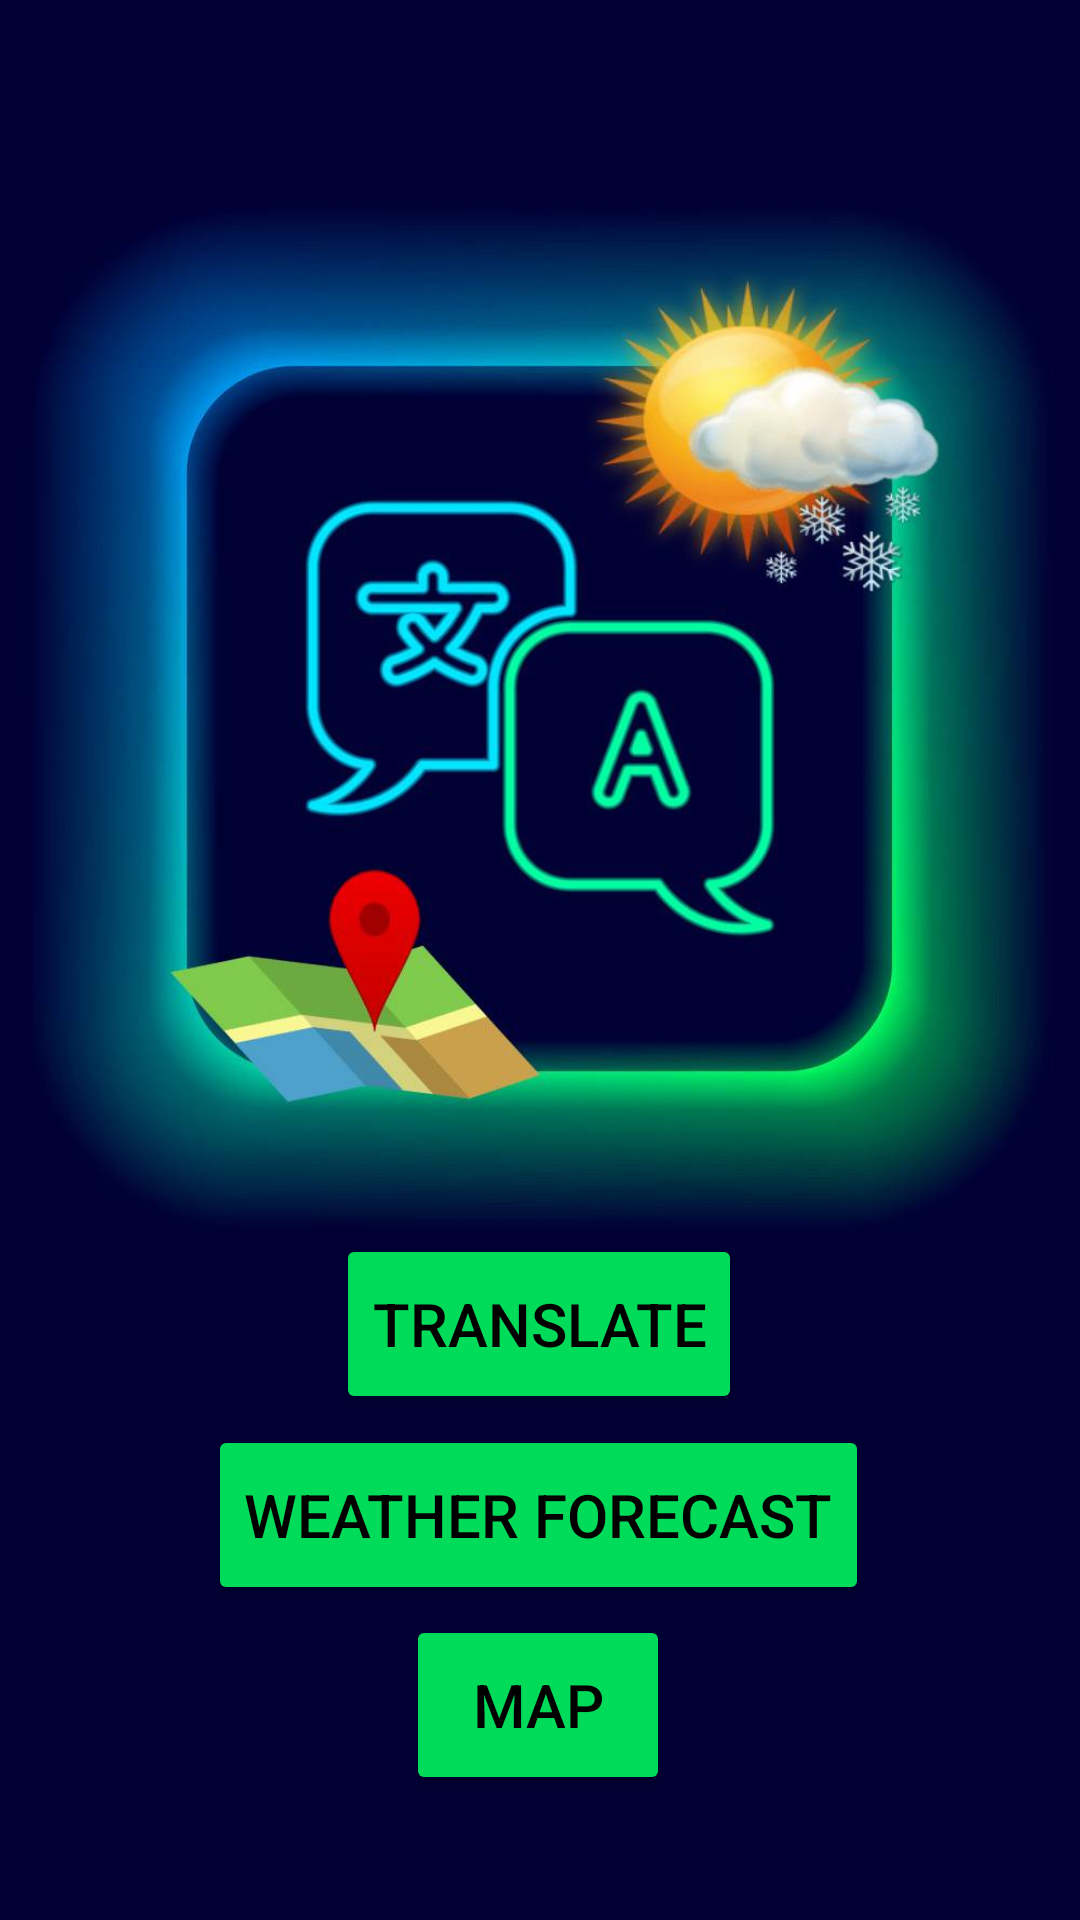

Android layout source for this screen:
<!-- AndroidManifest.xml: application theme Theme.TravelAPP -->
<!-- res/layout/activity_main.xml -->
<?xml version="1.0" encoding="utf-8"?>
<androidx.constraintlayout.widget.ConstraintLayout xmlns:android="http://schemas.android.com/apk/res/android"
    xmlns:app="http://schemas.android.com/apk/res-auto"
    xmlns:tools="http://schemas.android.com/tools"
    android:layout_width="match_parent"
    android:layout_height="match_parent"
    tools:context=".MainActivity">

    <Button
        android:id="@+id/translatePage"
        android:layout_width="wrap_content"
        android:layout_height="60dp"
        android:backgroundTint="@color/green"
        android:text="@string/translate"
        android:textColor="#000"
        android:textSize="20sp"
        app:layout_constraintBottom_toBottomOf="parent"
        app:layout_constraintEnd_toEndOf="parent"
        app:layout_constraintHorizontal_bias="0.498"
        app:layout_constraintStart_toStartOf="parent"
        app:layout_constraintTop_toTopOf="parent"
        app:layout_constraintVertical_bias="0.709" />

    <Button
        android:id="@+id/weatherPage"
        android:layout_width="wrap_content"
        android:layout_height="60dp"
        android:backgroundTint="@color/green"
        android:text="@string/weather_forecast"
        android:textColor="#000"
        android:textSize="20sp"
        app:layout_constraintBottom_toBottomOf="parent"
        app:layout_constraintEnd_toEndOf="parent"
        app:layout_constraintHorizontal_bias="0.496"
        app:layout_constraintStart_toStartOf="parent"
        app:layout_constraintTop_toTopOf="parent"
        app:layout_constraintVertical_bias="0.819" />

    <Button
        android:id="@+id/mapPage"
        android:layout_width="wrap_content"
        android:layout_height="60dp"
        android:backgroundTint="@color/green"
        android:text="@string/map"
        android:textColor="#000"
        android:textSize="20sp"
        app:layout_constraintBottom_toBottomOf="parent"
        app:layout_constraintEnd_toEndOf="parent"
        app:layout_constraintHorizontal_bias="0.498"
        app:layout_constraintStart_toStartOf="parent"
        app:layout_constraintTop_toTopOf="parent"
        app:layout_constraintVertical_bias="0.928" />

    <ImageView
        android:id="@+id/backgroundImage"
        android:layout_width="wrap_content"
        android:layout_height="wrap_content"
        android:scaleType="centerCrop"
        app:layout_constraintBottom_toBottomOf="parent"
        app:layout_constraintEnd_toEndOf="parent"
        app:layout_constraintHorizontal_bias="0.0"
        app:layout_constraintStart_toStartOf="parent"
        app:layout_constraintTop_toTopOf="parent"
        app:layout_constraintVertical_bias="0.0"
        app:srcCompat="@drawable/bg_travel_app"
        tools:ignore="ContentDescription" />

</androidx.constraintlayout.widget.ConstraintLayout>
<!-- resources referenced by this layout -->
<resources>
  <color name="green">#00db59</color>
  <!-- drawable bg_travel_app: jpg bitmap (drawable, 59678 bytes) -->
  <string name="map">Map</string>
  <string name="translate">Translate</string>
  <string name="weather_forecast">Weather forecast</string>
  <style name="Theme.TravelAPP" parent="Theme.MaterialComponents.DayNight.DarkActionBar">
          
          <item name="colorPrimary">@color/green</item>
          <item name="colorPrimaryVariant">@color/green</item>
          <item name="colorOnPrimary">@color/white</item>
          
          <item name="colorSecondary">@color/green</item>
          <item name="colorSecondaryVariant">@color/green</item>
          <item name="colorOnSecondary">@color/black</item>
          
          <item name="android:statusBarColor" tools:targetApi="l">?attr/colorPrimaryVariant</item>
          
      </style>
  <color name="white">#FFFFFFFF</color>
  <color name="black">#FF000000</color>
</resources>
